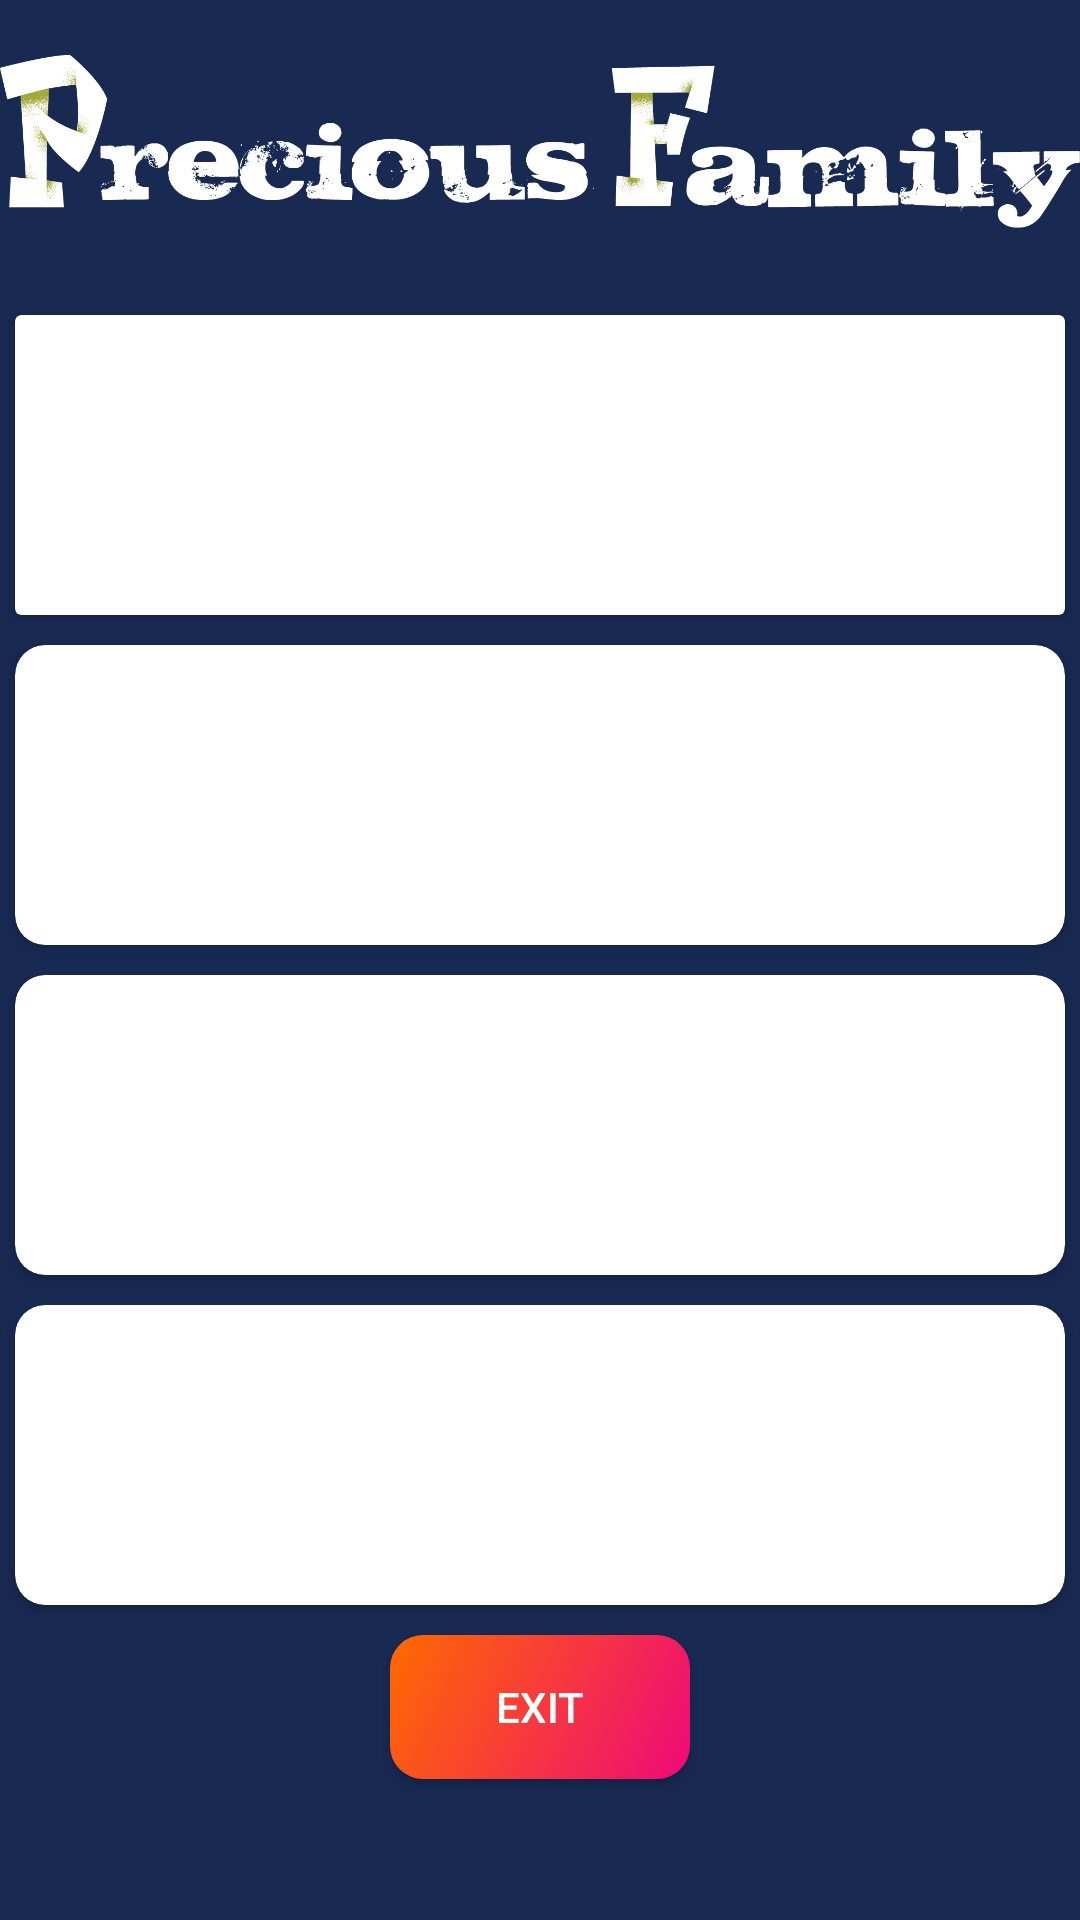

The Android layout XML behind this screen, and the referenced resources:
<!-- AndroidManifest.xml: application theme AppTheme -->
<!-- res/layout/activity_main.xml -->
<?xml version="1.0" encoding="utf-8"?>
<RelativeLayout xmlns:android="http://schemas.android.com/apk/res/android"
    xmlns:app="http://schemas.android.com/apk/res-auto"
    xmlns:tools="http://schemas.android.com/tools"
    android:layout_width="match_parent"
    android:layout_height="match_parent"
    android:background="#182952"
    android:id="@+id/rlayout1"
    xmlns:card_view="http://schemas.android.com/apk/res-auto"
    tools:context="com.vinnie.preciousfamily.MainActivity">

    <ImageView
        android:layout_width="match_parent"
        android:layout_height="100dp"
        android:src="@drawable/preciousfam_w"
        android:maxHeight="100dp"
        android:layout_marginTop="0dp"
        android:id="@+id/famName"
        android:layout_alignParentTop="true"
        android:layout_alignParentLeft="true"
        android:layout_alignParentStart="true" />

<ScrollView
    android:layout_width="match_parent"
    android:layout_height="wrap_content"
    android:layout_alignParentBottom="true"
    android:layout_below="@+id/famName">

    <LinearLayout
        android:layout_width="match_parent"
        android:layout_height="wrap_content"
        android:orientation="vertical">

        <android.support.v7.widget.CardView
            android:id="@+id/card_view"
            android:layout_width="fill_parent"
            android:layout_height="100dp"
            android:background="@android:color/transparent"
            android:layout_gravity="center"
            android:layout_margin="5dp"
            card_view:contentPadding="10dp">

            <RelativeLayout
                android:layout_width="fill_parent"
                android:layout_height="fill_parent">

                <TextView
                    android:id="@+id/textView"
                    android:layout_width="wrap_content"
                    android:layout_height="wrap_content"
                    android:layout_centerHorizontal="true"
                    android:layout_centerVertical="true"
                    android:textSize="20sp"
                    android:textColor="@android:color/white"
                    android:text="@string/cd_memb"
                    android:textStyle="bold" />
            </RelativeLayout>
        </android.support.v7.widget.CardView>


        <android.support.v7.widget.CardView
            android:id="@+id/card_view2"
            android:layout_width="fill_parent"
            android:layout_height="100dp"
            android:layout_gravity="center"
            android:layout_margin="5dp"
            card_view:cardCornerRadius="10dp"
            card_view:contentPadding="10dp">

            <RelativeLayout
                android:layout_width="fill_parent"
                android:layout_height="fill_parent">

                <TextView
                    android:layout_width="wrap_content"
                    android:layout_height="wrap_content"
                    android:layout_centerHorizontal="true"
                    android:layout_centerVertical="true"
                    android:text="@string/cd_blog"
                    android:textSize="20sp"
                    android:textColor="@android:color/white"
                    android:textStyle="bold" />
            </RelativeLayout>
        </android.support.v7.widget.CardView>

        <android.support.v7.widget.CardView
            android:id="@+id/card_view3"
            android:layout_width="fill_parent"
            android:layout_height="100dp"
            android:layout_gravity="center"
            android:layout_margin="5dp"
            card_view:cardCornerRadius="10dp"
            card_view:contentPadding="10dp">

            <RelativeLayout
                android:layout_width="fill_parent"
                android:layout_height="fill_parent">

                <TextView
                    android:layout_width="wrap_content"
                    android:layout_height="wrap_content"
                    android:layout_centerHorizontal="true"
                    android:layout_centerVertical="true"
                    android:text="@string/cd_acc"
                    android:textSize="20sp"
                    android:textColor="@android:color/white"
                    android:textStyle="bold" />
            </RelativeLayout>
        </android.support.v7.widget.CardView>

        <android.support.v7.widget.CardView
            android:id="@+id/card_view4"
            android:layout_width="fill_parent"
            android:layout_height="100dp"
            android:layout_gravity="center"
            android:layout_margin="5dp"
            card_view:cardCornerRadius="10dp"
            card_view:contentPadding="10dp">

            <RelativeLayout
                android:layout_width="fill_parent"
                android:layout_height="fill_parent">

                <TextView
                    android:layout_width="wrap_content"
                    android:layout_height="wrap_content"
                    android:layout_centerHorizontal="true"
                    android:layout_centerVertical="true"
                    android:text="@string/cd_event"
                    android:textSize="20sp"
                    android:textColor="@android:color/white"
                    android:textStyle="bold" />
            </RelativeLayout>
        </android.support.v7.widget.CardView>

        <Button
            style="@style/ExitBtn"
            android:id="@+id/btnExit"
            android:layout_width="100dp"
            android:layout_height="wrap_content"
            android:layout_margin="5dp"
            android:layout_gravity="center_horizontal"
            android:background="@drawable/round_btn"
            android:text="@string/btn_exit" />

    </LinearLayout>

</ScrollView>

</RelativeLayout>
<!-- resources referenced by this layout -->
<resources>
  <!-- drawable preciousfam_w: png bitmap (drawable, 63485 bytes) -->
  <!-- drawable round_btn (drawable) -->
  <shape
      xmlns:android="http://schemas.android.com/apk/res/android"
      android:shape="rectangle"   >
  
      <gradient
          android:angle="135"
          android:endColor="#ff6a00"
          android:startColor="#ee0979"
          android:type="linear" />
  
      <corners
          android:radius="11dp"   >
      </corners>
  
  </shape>
  <string name="btn_exit">Exit</string>
  <string name="cd_acc">Accounts </string>
  <string name="cd_blog">Blog</string>
  <string name="cd_event">Events </string>
  <string name="cd_memb">Members</string>
  <style name="ExitBtn" parent="Widget.AppCompat.Button.Colored">
          <item name="android:background">@drawable/round_btn</item>
      </style>
  <style name="AppTheme" parent="Theme.AppCompat.Light.NoActionBar">
          
          <item name="colorPrimary">@color/colorPrimary</item>
          <item name="colorPrimaryDark">@color/colorPrimaryDark</item>
          <item name="colorAccent">@color/colorAccent</item>
      </style>
  <color name="colorPrimary">#182952</color>
  <color name="colorPrimaryDark">#182952</color>
  <color name="colorAccent">#FF4081</color>
</resources>
